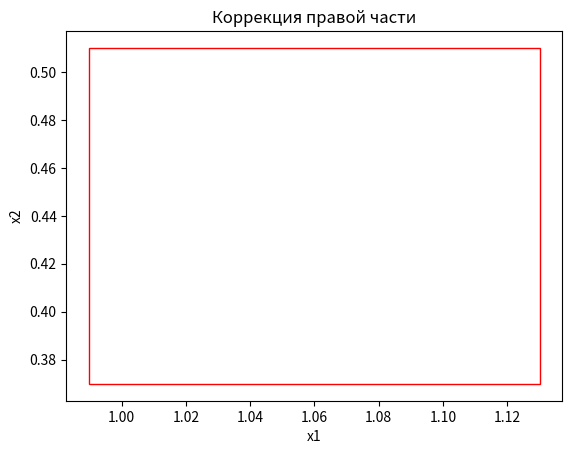
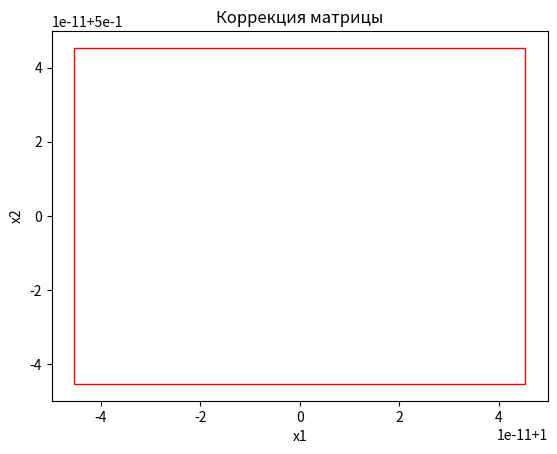

These charts were generated, in order, by the following Python code:
from matplotlib import pyplot as plt
import matplotlib.patches as pth

def plotRect(ive, argmax, text):
    fig, ax = plt.subplots()
    x1_low = argmax[0] - ive
    x1_up = argmax[0] + ive
    x2_low = argmax[1] - ive
    x2_up = argmax[1] + ive
    ax.add_patch(
        pth.Rectangle((x1_low, x2_low), (x1_up - x1_low), (x2_up - x2_low),
                      linewidth=1, edgecolor='r', facecolor='none'))
    ax.plot()
    plt.xlabel("x1")
    plt.ylabel("x2")
    plt.title(text)
    plt.show()

# correction right part

rve = 0.1392
ive = .0702

argmax = [1.06,
    0.44]

plotRect(ive, argmax, "Коррекция правой части")

# matrix correction

rve = 8.1 * 10 ** (-11)
ive = 4.53 * 10 ** (-11)

argmax = [1,
          0.5]

plotRect(ive, argmax, "Коррекция матрицы")
